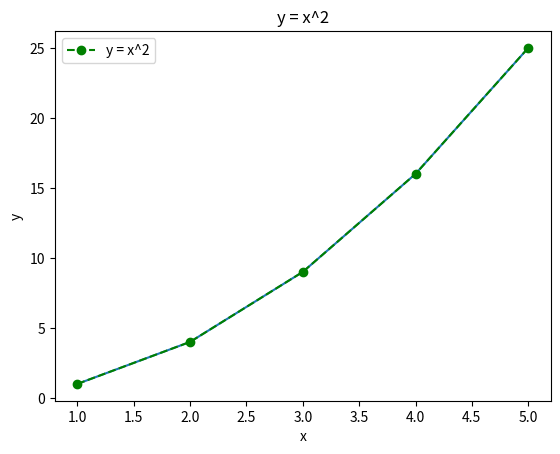

Here is the Python script that generated this plot:
import matplotlib.pyplot as plt

x = [1, 2, 3, 4, 5]
y = [1, 4, 9, 16, 25]

plt.plot(x, y)
plt.show()

plt.plot(x, y, marker = 'o', linestyle = '--', color = 'green', label = 'y = x^2')
plt.xlabel('x')
plt.ylabel('y')
plt.title('y = x^2')
plt.legend()
plt.show()